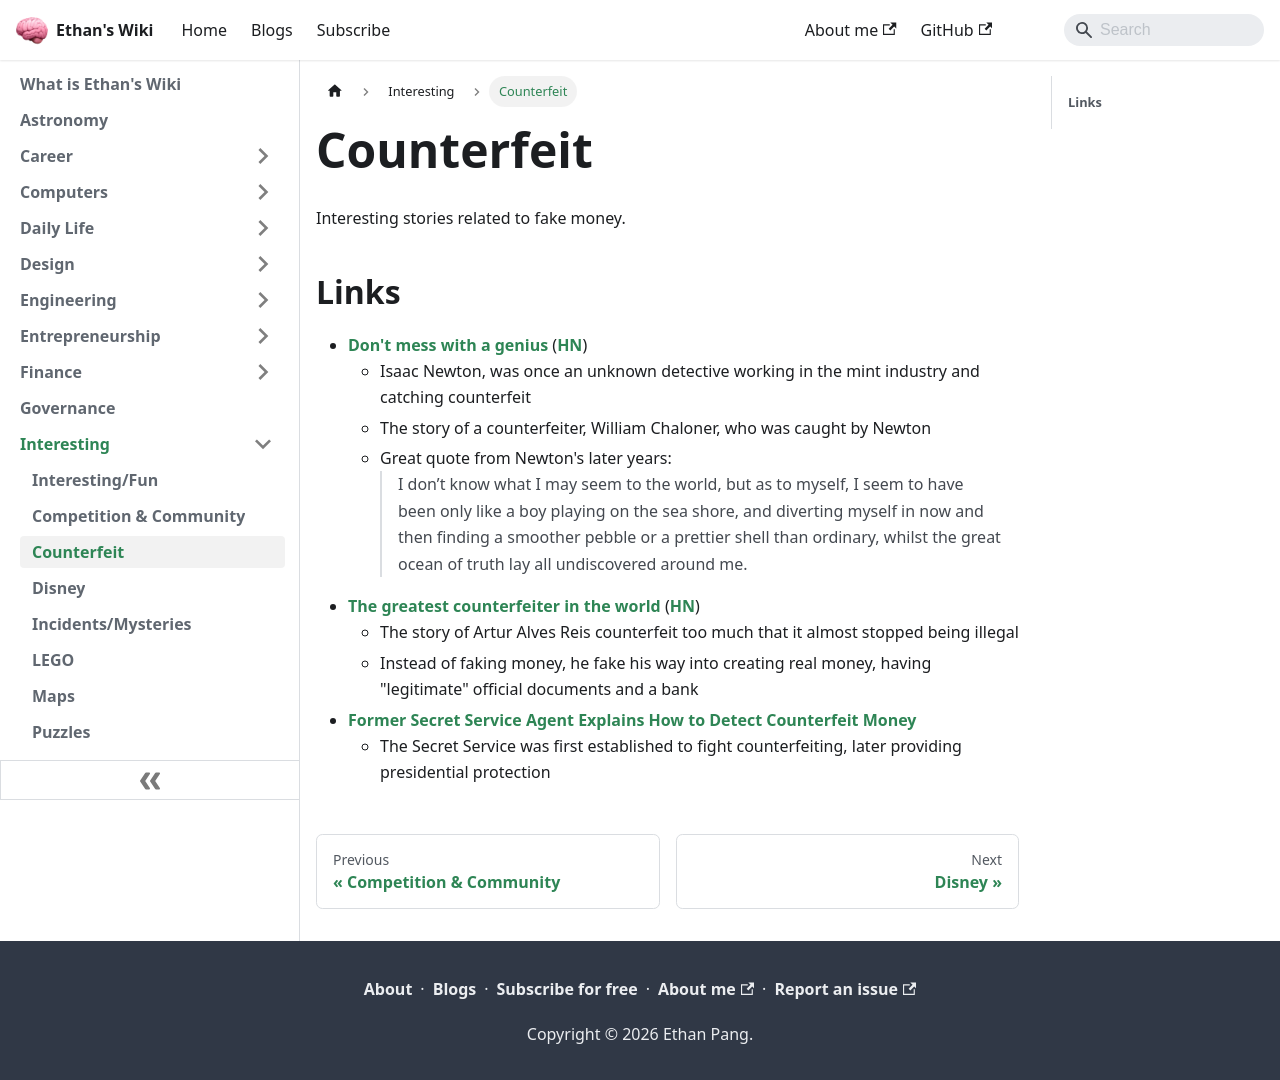

repository: ethanppl/wiki · page: interesting/counterfeit.html · generator: docusaurus

# Counterfeit

Interesting stories related to fake money.

## Links

- [Don't mess with a genius](https://shreevatsa.wordpress.com/2010/06/04/dont-mess-with-a-genius/)
  ([HN](https://news.ycombinator.com/item?id=37501231))
  - Isaac Newton, was once an unknown detective working in the mint industry and
    catching counterfeit
  - The story of a counterfeiter, William Chaloner, who was caught by Newton
  - Great quote from Newton's later years:
    > I don’t know what I may seem to the world, but as to myself, I seem to
    > have been only like a boy playing on the sea shore, and diverting myself
    > in now and then finding a smoother pebble or a prettier shell than
    > ordinary, whilst the great ocean of truth lay all undiscovered around me.
- [The greatest counterfeiter in the world](https://www.guo.io/the-greatest-counterfeiter-in-the-world/)
  ([HN](https://news.ycombinator.com/item?id=37490644))
  - The story of Artur Alves Reis counterfeit too much that it almost stopped
    being illegal
  - Instead of faking money, he fake his way into creating real money, having
    "legitimate" official documents and a bank
- [Former Secret Service Agent Explains How to Detect Counterfeit Money](https://www.wired.com/video/watch/former-secret-service-agent-explains-how-to-detect-counterfeit-money)
  - The Secret Service was first established to fight counterfeiting, later
    providing presidential protection
